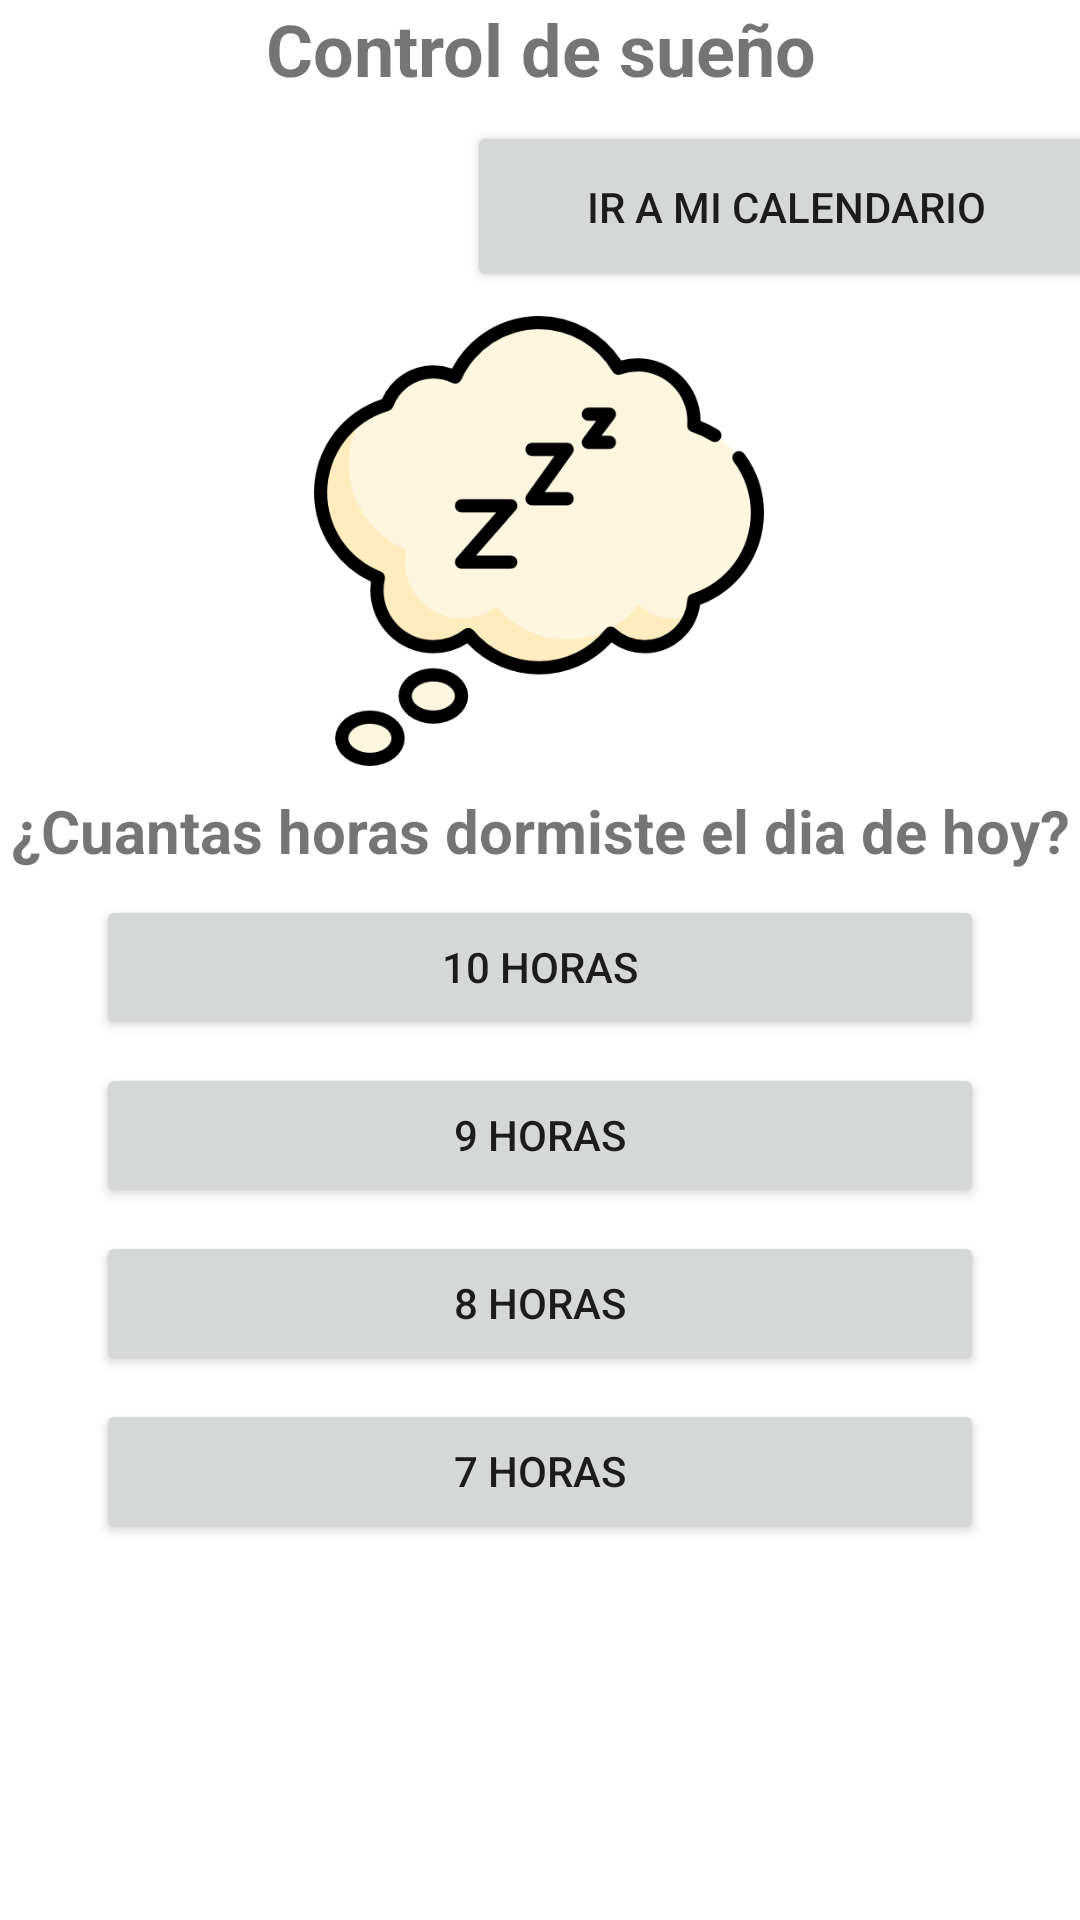

Produce the Android XML layout that renders to this screen, including the resource entries it uses.
<!-- AndroidManifest.xml: application theme Theme.Proyecto_APK -->
<!-- res/layout/fragment_control_de_sueno.xml -->
<?xml version="1.0" encoding="utf-8"?>
<androidx.constraintlayout.widget.ConstraintLayout xmlns:android="http://schemas.android.com/apk/res/android"
  xmlns:tools="http://schemas.android.com/tools"
  android:layout_width="match_parent"
  android:layout_height="match_parent"
  xmlns:app="http://schemas.android.com/apk/res-auto"
  tools:context=".ui.home.ControlDeSueno.controlDeSueno">

  <Button
    android:id="@+id/id_controlDeSueno_btn7horas"
    android:layout_width="0dp"
    android:layout_height="wrap_content"
    android:layout_marginStart="32dp"
    android:layout_marginTop="8dp"
    android:layout_marginEnd="32dp"
    android:text="7 horas"
    android:textAlignment="center"
    app:layout_constraintEnd_toEndOf="parent"
    app:layout_constraintHorizontal_bias="0.0"
    app:layout_constraintStart_toStartOf="parent"
    app:layout_constraintTop_toBottomOf="@+id/id_controlDeSueno_btn8horas" />

  <Button
    android:id="@+id/id_controlDeSueno_btn8horas"
    android:layout_width="0dp"
    android:layout_height="wrap_content"
    android:layout_marginStart="32dp"
    android:layout_marginTop="8dp"
    android:layout_marginEnd="32dp"
    android:text="8 horas"
    android:textAlignment="center"
    app:layout_constraintEnd_toEndOf="parent"
    app:layout_constraintHorizontal_bias="0.0"
    app:layout_constraintStart_toStartOf="parent"
    app:layout_constraintTop_toBottomOf="@+id/id_controlDeSueno_btn9horas" />

  <Button
    android:id="@+id/id_controlDeSueno_btn9horas"
    android:layout_width="0dp"
    android:layout_height="wrap_content"
    android:layout_marginStart="32dp"
    android:layout_marginTop="8dp"
    android:layout_marginEnd="32dp"
    android:text="9 horas"
    app:layout_constraintEnd_toEndOf="parent"
    app:layout_constraintHorizontal_bias="0.0"
    app:layout_constraintStart_toStartOf="parent"
    app:layout_constraintTop_toBottomOf="@+id/id_controlDeSueno_btn10horas" />

  <Button
    android:id="@+id/id_controlDeEstudioF_btn_irCalendario_sueno"
    android:layout_width="213dp"
    android:layout_height="57dp"
    android:layout_marginStart="164dp"
    android:layout_marginTop="8dp"
    android:text="Ir a mi calendario"
    app:layout_constraintEnd_toEndOf="parent"
    app:layout_constraintStart_toStartOf="parent"
    app:layout_constraintTop_toBottomOf="@+id/id_controlDeEstudioF_tv_titulo" />

  <TextView
    android:id="@+id/id_controlDeEstudioF_tv_titulo"
    android:layout_width="0dp"
    android:layout_height="wrap_content"
    android:text="Control de sueño"
    android:textAlignment="center"
    android:textSize="24sp"
    android:textStyle="bold"
    app:layout_constraintEnd_toEndOf="parent"
    app:layout_constraintStart_toStartOf="parent"
    app:layout_constraintTop_toTopOf="parent" />

  <Button
    android:id="@+id/id_controlDeSueno_btn10horas"
    android:layout_width="0dp"
    android:layout_height="wrap_content"
    android:layout_marginStart="32dp"
    android:layout_marginTop="8dp"
    android:layout_marginEnd="32dp"
    android:text="10 horas"
    android:textAlignment="center"
    app:layout_constraintEnd_toEndOf="parent"
    app:layout_constraintHorizontal_bias="0.0"
    app:layout_constraintStart_toStartOf="parent"
    app:layout_constraintTop_toBottomOf="@+id/textView2" />

  <TextView
    android:id="@+id/textView2"
    android:layout_width="0dp"
    android:layout_height="wrap_content"
    android:layout_marginTop="8dp"
    android:text="¿Cuantas horas dormiste el dia de hoy?"
    android:textAlignment="center"
    android:textSize="20sp"
    android:textStyle="bold"
    app:layout_constraintEnd_toEndOf="parent"
    app:layout_constraintHorizontal_bias="0.0"
    app:layout_constraintStart_toStartOf="parent"
    app:layout_constraintTop_toBottomOf="@+id/imageView2" />

  <ImageView
    android:id="@+id/imageView2"
    android:layout_width="150dp"
    android:layout_height="150dp"
    android:layout_marginTop="8dp"
    app:layout_constraintEnd_toEndOf="parent"
    app:layout_constraintHorizontal_bias="0.498"
    app:layout_constraintStart_toStartOf="parent"
    app:layout_constraintTop_toBottomOf="@+id/id_controlDeEstudioF_btn_irCalendario_sueno"
    app:srcCompat="@drawable/sueno_page"
    tools:src="@drawable/sleep2" />

</androidx.constraintlayout.widget.ConstraintLayout>
<!-- resources referenced by this layout -->
<resources>
  <!-- drawable sueno_page: png bitmap (drawable, 30207 bytes) -->
  <style name="Theme.Proyecto_APK" parent="Theme.MaterialComponents.DayNight.NoActionBar">
          
          <item name="colorPrimary">@color/purple_500</item>
          <item name="colorPrimaryVariant">@color/purple_700</item>
          <item name="colorOnPrimary">@color/white</item>
          
          <item name="colorSecondary">@color/teal_200</item>
          <item name="colorSecondaryVariant">@color/teal_700</item>
          <item name="colorOnSecondary">@color/black</item>
          
          <item name="android:statusBarColor" tools:targetApi="l">?attr/colorPrimaryVariant</item>
          
      </style>
  <!-- not gathered from this repository: default colours our renderer supplied (Android Studio template values) -->
  <color name="purple_500">#FF6200EE</color>
  <color name="purple_700">#FF3700B3</color>
  <color name="teal_200">#FF03DAC5</color>
  <color name="teal_700">#FF018786</color>
  <color name="black">#FF000000</color>
  <color name="white">#FFFFFFFF</color>
</resources>
